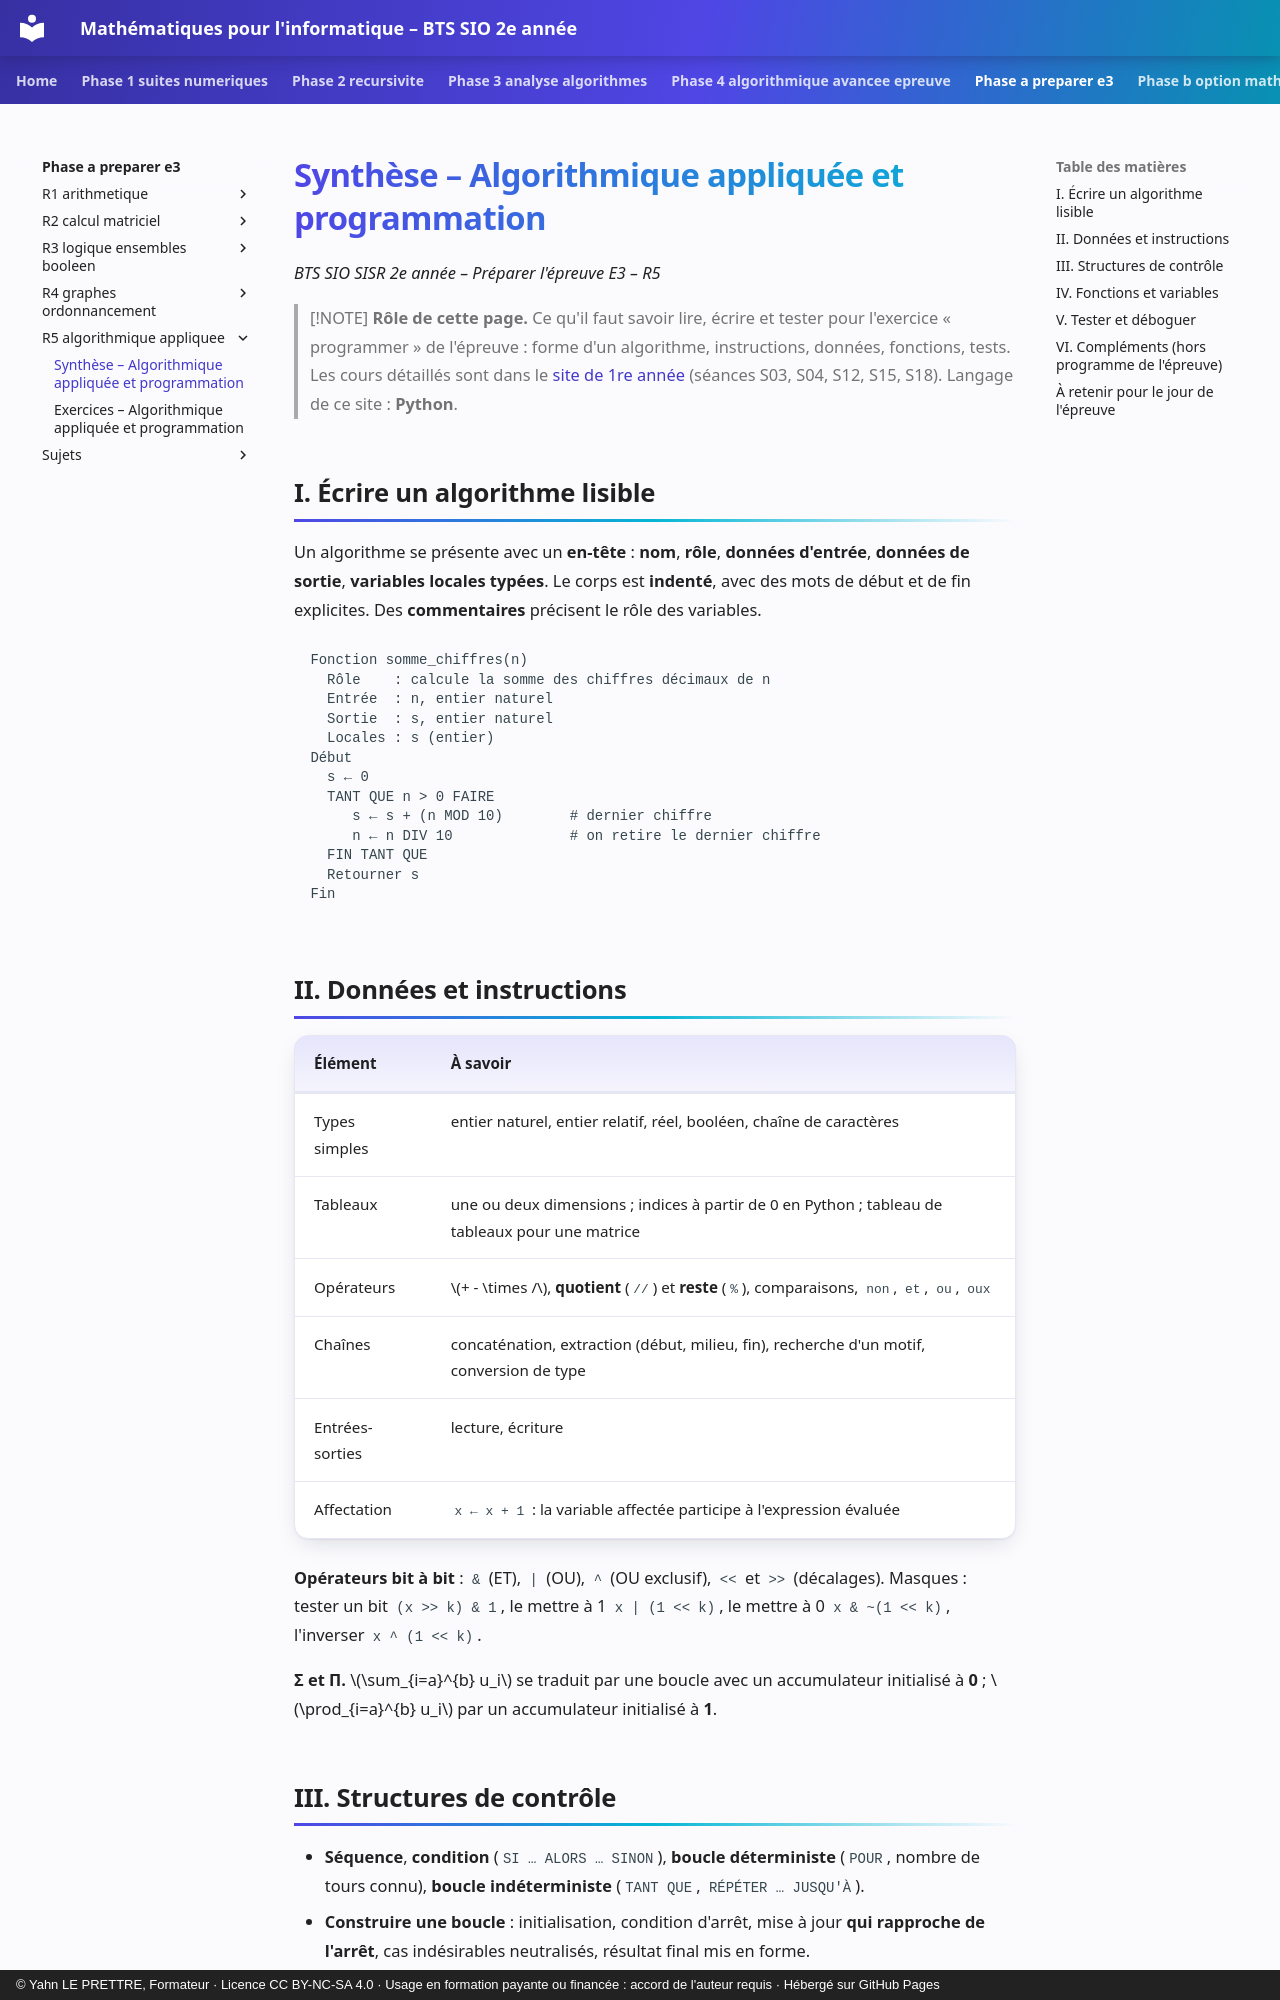

repository: YahnLP/bts2-sio-sisr--math_algo · page: phase-a-preparer-e3/R5-algorithmique-appliquee/01-synthese/index.html · generator: mkdocs · copyright: © Yahn LE PRETTRE, Formateur · Licence CC BY-NC-SA 4.0 · Usage en formation payante ou financée : accord de l'auteur requis · Hébergé sur GitHub Pages

# Synthèse – Algorithmique appliquée et programmation

*BTS SIO SISR 2e année – Préparer l'épreuve E3 – R5*

> [!NOTE]
> **Rôle de cette page.** Ce qu'il faut savoir lire, écrire et tester pour l'exercice « programmer » de l'épreuve : forme d'un algorithme, instructions, données, fonctions, tests. Les cours détaillés sont dans le [site de 1re année](https://yahnlp.github.io/bts1-sio-sisr-math_algo/) (séances S03, S04, S12, S15, S18). Langage de ce site : **Python**.

## I. Écrire un algorithme lisible

Un algorithme se présente avec un **en-tête** : **nom**, **rôle**, **données d'entrée**, **données de sortie**, **variables locales typées**. Le corps est **indenté**, avec des mots de début et de fin explicites. Des **commentaires** précisent le rôle des variables.

```text
Fonction somme_chiffres(n)
  Rôle    : calcule la somme des chiffres décimaux de n
  Entrée  : n, entier naturel
  Sortie  : s, entier naturel
  Locales : s (entier)
Début
  s ← 0
  TANT QUE n > 0 FAIRE
     s ← s + (n MOD 10)        # dernier chiffre
     n ← n DIV 10              # on retire le dernier chiffre
  FIN TANT QUE
  Retourner s
Fin
```

## II. Données et instructions

| Élément | À savoir |
|---|---|
| Types simples | entier naturel, entier relatif, réel, booléen, chaîne de caractères |
| Tableaux | une ou deux dimensions ; indices à partir de 0 en Python ; tableau de tableaux pour une matrice |
| Opérateurs | \(+ - \times /\), **quotient** (`//`) et **reste** (`%`), comparaisons, `non`, `et`, `ou`, `oux` |
| Chaînes | concaténation, extraction (début, milieu, fin), recherche d'un motif, conversion de type |
| Entrées-sorties | lecture, écriture |
| Affectation | `x ← x + 1` : la variable affectée participe à l'expression évaluée |

**Opérateurs bit à bit** : `&` (ET), `|` (OU), `^` (OU exclusif), `<<` et `>>` (décalages). Masques : tester un bit `(x >> k) & 1`, le mettre à 1 `x | (1 << k)`, le mettre à 0 `x & ~(1 << k)`, l'inverser `x ^ (1 << k)`.

**Σ et Π.** \(\sum_{i=a}^{b} u_i\) se traduit par une boucle avec un accumulateur initialisé à **0** ; \(\prod_{i=a}^{b} u_i\) par un accumulateur initialisé à **1**.
